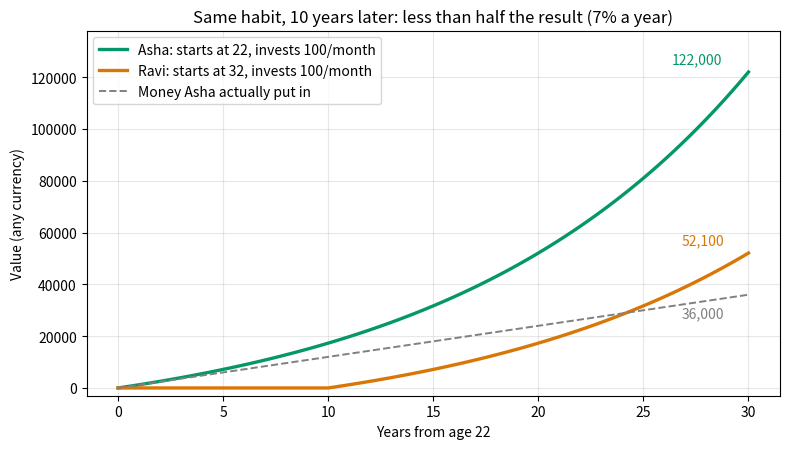

The matplotlib source for this figure: (Note: this script raises an exception after producing the figure.)
import matplotlib
matplotlib.use("Agg")
import matplotlib.pyplot as plt
import numpy as np


def fv(pmt, rate, years):
    r = rate / 12
    n = years * 12
    return pmt * ((1 + r) ** n - 1) / r


years = np.arange(0, 30.01, 0.25)
early = [fv(100, 0.07, y) for y in years]
late = [fv(100, 0.07, y - 10) if y >= 10 else 0 for y in years]
paid_early = [100 * 12 * y for y in years]

fig, ax = plt.subplots(figsize=(8, 4.6), facecolor="white")
ax.plot(years, early, color="#059669", lw=2.4, label="Asha: starts at 22, invests 100/month")
ax.plot(years, late, color="#D97706", lw=2.4, label="Ravi: starts at 32, invests 100/month")
ax.plot(years, paid_early, color="grey", ls="--", lw=1.4, label="Money Asha actually put in")
ax.annotate("122,000", (30, 121997), textcoords="offset points", xytext=(-55, 6), color="#059669")
ax.annotate("52,100", (30, 52093), textcoords="offset points", xytext=(-48, 6), color="#D97706")
ax.annotate("36,000", (30, 36000), textcoords="offset points", xytext=(-48, -16), color="grey")
ax.set_ylim(-3000, 138000)
ax.set_xlabel("Years from age 22")
ax.set_ylabel("Value (any currency)")
ax.set_title("Same habit, 10 years later: less than half the result (7% a year)")
ax.grid(alpha=0.3)
ax.legend(loc="upper left")
fig.tight_layout()
fig.savefig("images/fig_compounding.png", dpi=300)
